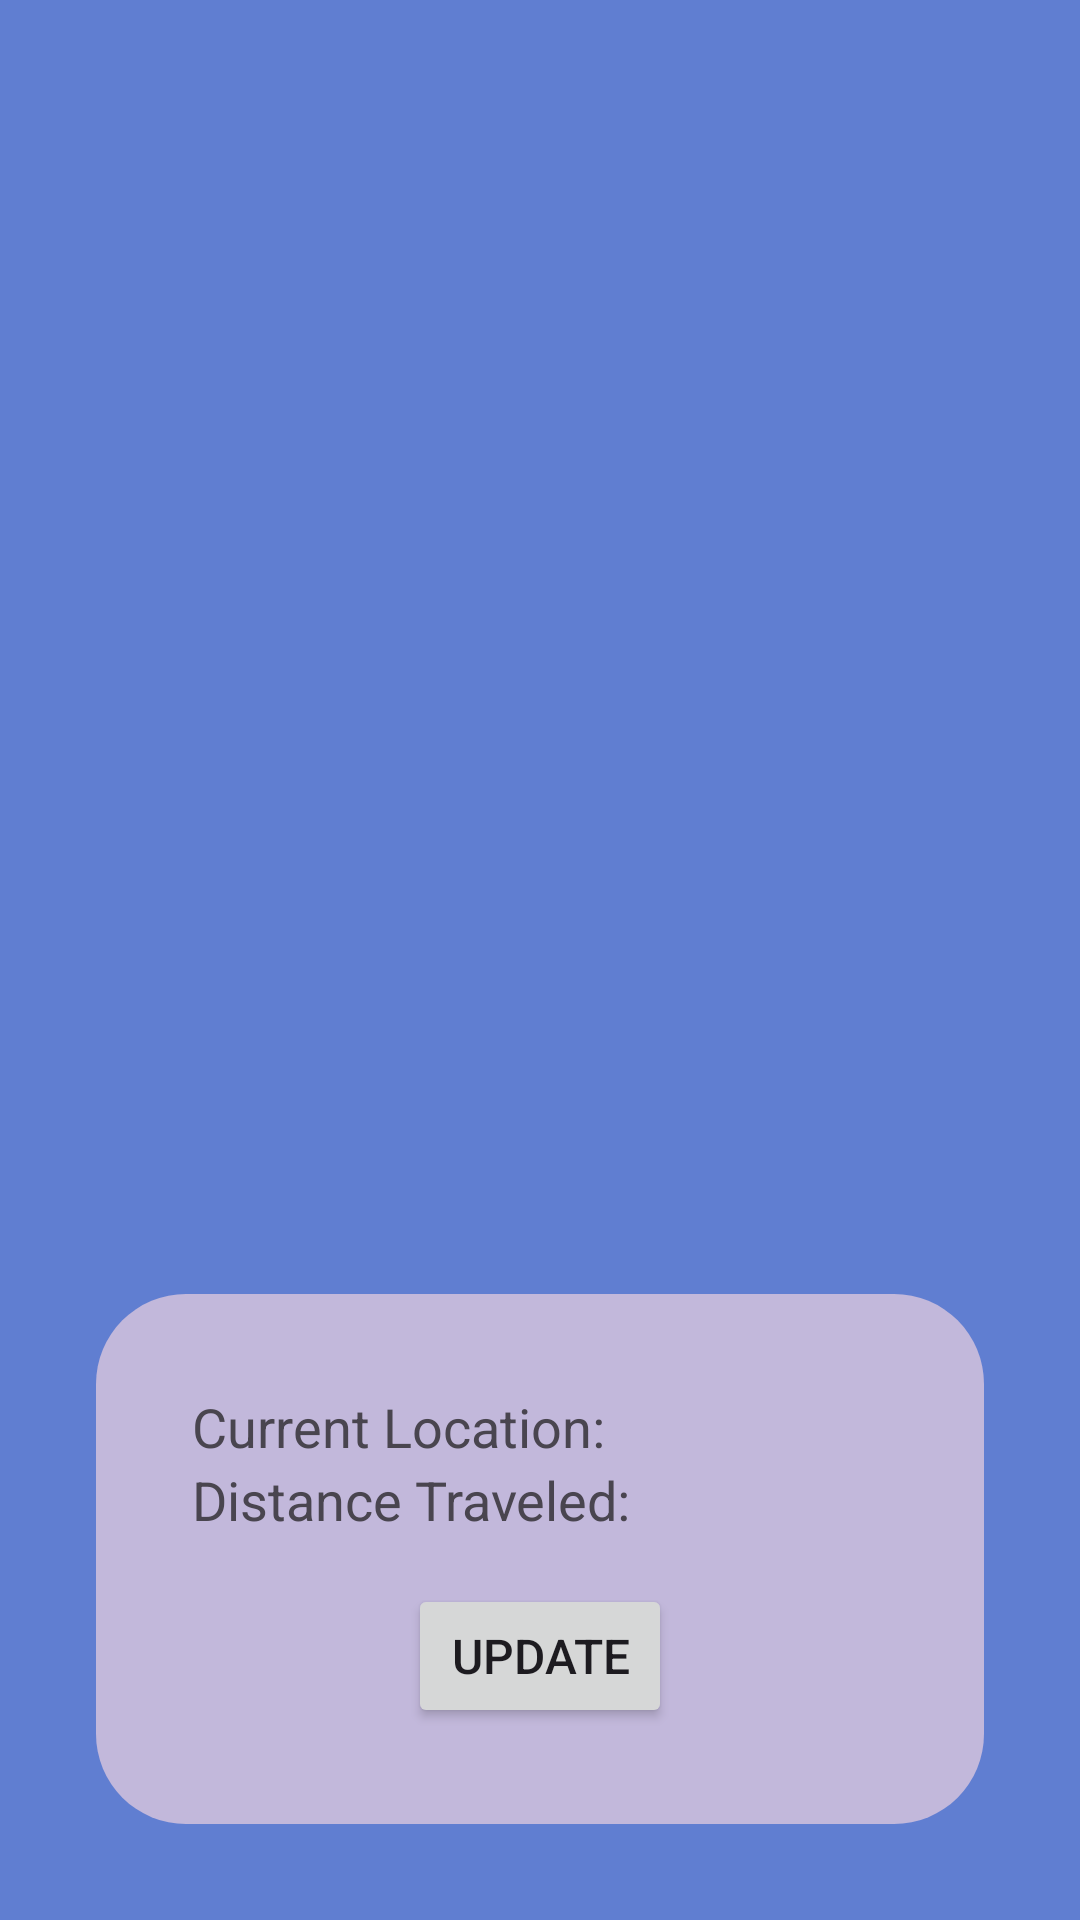

This screen was rendered from an Android layout file. Write that file and the resources it references.
<!-- AndroidManifest.xml: application theme Theme.Mobdeve_MCO_Fitness -->
<!-- res/layout/activity_map.xml -->
<?xml version="1.0" encoding="utf-8"?>
<androidx.constraintlayout.widget.ConstraintLayout xmlns:android="http://schemas.android.com/apk/res/android"
    xmlns:app="http://schemas.android.com/apk/res-auto"
    xmlns:tools="http://schemas.android.com/tools"
    android:layout_width="match_parent"
    android:layout_height="match_parent"
    android:background="@color/background_color"
    >

    <RelativeLayout
        android:layout_width="match_parent"
        android:layout_height="match_parent"
        tools:context=".MapActivity"
        tools:layout_editor_absoluteX="-100dp"
        tools:layout_editor_absoluteY="131dp">
        

        <ImageView
            android:layout_width="match_parent"
            android:layout_height="match_parent"
            android:layout_above="@+id/mapDetailsLayout"
            android:layout_marginBottom="1dp"
            android:src="@drawable/gmaps_example" />

        <LinearLayout
            android:id="@+id/mapDetailsLayout"
            android:layout_width="match_parent"
            android:layout_height="wrap_content"
            android:layout_alignParentBottom="true"
            android:layout_margin="32dp"
            android:layout_marginBottom="0dp"
            android:background="@drawable/roundlayout"
            android:orientation="vertical"
            android:padding="32dp">

            <TextView
                android:id="@+id/tvCurrentLocation"
                android:layout_width="wrap_content"
                android:layout_height="wrap_content"
                android:text="Current Location: "
                android:textSize="18sp" />

            <TextView
                android:id="@+id/tvDistanceTraveled"
                android:layout_width="wrap_content"
                android:layout_height="wrap_content"
                android:text="Distance Traveled: "
                android:textSize="18sp" />

            <Button
                android:id="@+id/btnUpdate"
                android:layout_width="wrap_content"
                android:layout_height="wrap_content"
                android:layout_gravity="center"
                android:layout_marginTop="16dp"
                android:text="Update"
                android:textSize="16sp" />

        </LinearLayout>
    </RelativeLayout>
</androidx.constraintlayout.widget.ConstraintLayout>
<!-- resources referenced by this layout -->
<resources>
  <color name="background_color">#607ed1</color>
  <!-- drawable roundlayout (drawable) -->
  <?xml version="1.0" encoding="utf-8"?>
  <shape xmlns:android="http://schemas.android.com/apk/res/android">
      <solid android:color="#c2b8db" />
      <corners android:radius="30sp" />
  </shape>
  <style name="Theme.Mobdeve_MCO_Fitness" parent="Base.Theme.Mobdeve_MCO_Fitness" />
  <style name="Base.Theme.Mobdeve_MCO_Fitness" parent="Theme.Material3.DayNight.NoActionBar">
          
          
      </style>
</resources>
